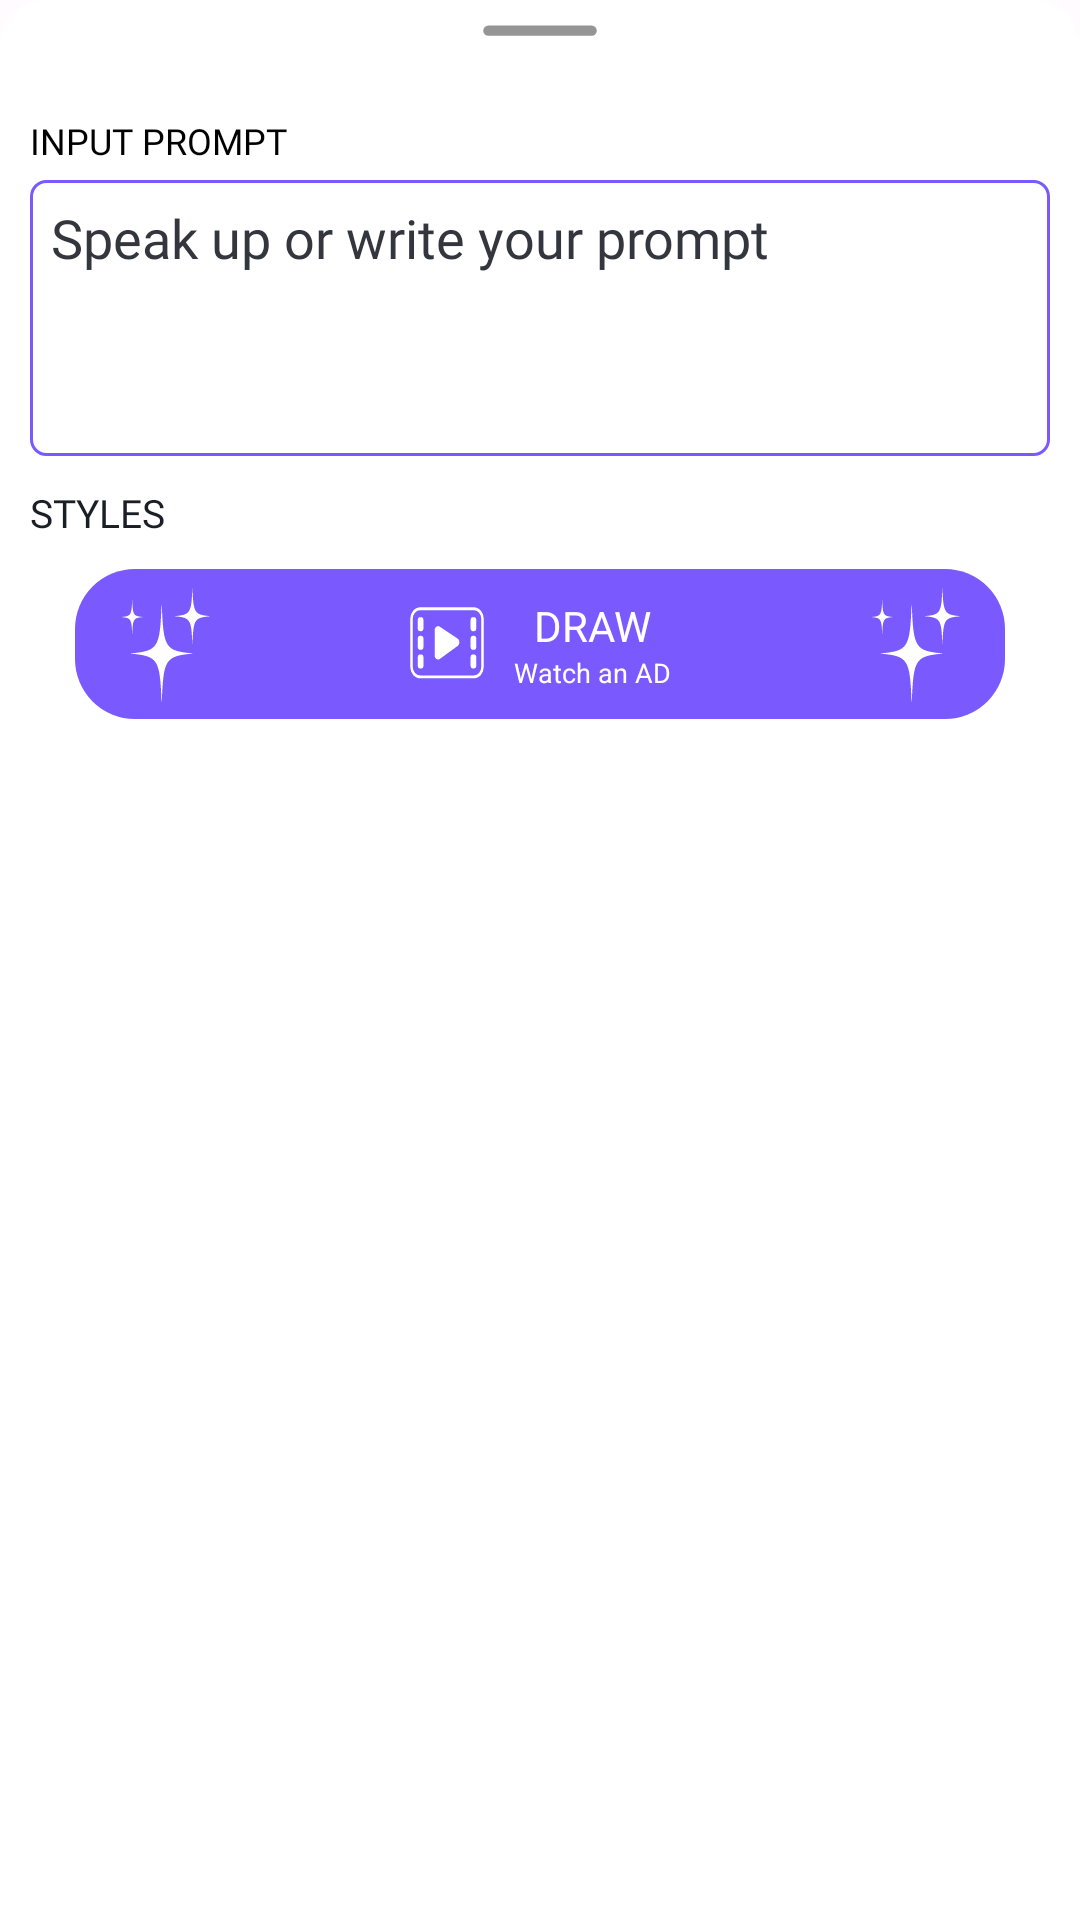

Layout XML and referenced resources for this Android screen:
<!-- AndroidManifest.xml: application theme Theme.SpeakAndDraw -->
<!-- res/layout/generate_more_dialog.xml -->
<?xml version="1.0" encoding="utf-8"?>
<androidx.appcompat.widget.LinearLayoutCompat xmlns:android="http://schemas.android.com/apk/res/android"
    xmlns:app="http://schemas.android.com/apk/res-auto"
    android:layout_width="match_parent"
    android:layout_height="wrap_content"
    android:background="@drawable/bg_advanved_bottom_sheet"
    android:backgroundTint="@color/white"
    android:orientation="vertical"
    android:paddingStart="@dimen/_10sdp"
    android:paddingEnd="@dimen/_10sdp">

    <ImageView
        android:id="@+id/img"
        android:layout_width="@dimen/_40sdp"
        android:layout_height="wrap_content"
        android:layout_gravity="center_horizontal"
        android:layout_marginTop="@dimen/_8sdp"
        android:adjustViewBounds="true"
        android:src="@drawable/ic_top_bottom_sheet"
        app:layout_constraintEnd_toEndOf="parent"
        app:layout_constraintStart_toStartOf="parent"
        app:layout_constraintTop_toTopOf="parent" />

    <TextView
        android:id="@+id/ratioTxt"
        android:layout_width="wrap_content"
        android:layout_height="wrap_content"
        android:layout_gravity="center_horizontal"
        android:layout_marginTop="@dimen/_10sdp"
        android:fontFamily="@font/nunito_bold"
        android:text="@string/style"
        android:textColor="@color/black"
        android:textSize="@dimen/_12ssp"
        android:visibility="invisible"
        app:layout_constraintEnd_toEndOf="@+id/img"
        app:layout_constraintStart_toStartOf="@+id/img"
        app:layout_constraintTop_toBottomOf="@+id/img" />

    <TextView
        android:id="@+id/input"
        android:layout_width="wrap_content"
        android:layout_height="wrap_content"
        android:fontFamily="@font/nunito_bold"
        android:text="@string/input_prompt"
        android:textColor="@color/black"
        android:textSize="@dimen/_12ssp"
        app:layout_constraintStart_toStartOf="parent"
        app:layout_constraintTop_toTopOf="parent" />

    <androidx.constraintlayout.widget.ConstraintLayout
        android:id="@+id/editTextLayor"
        android:layout_width="match_parent"
        android:layout_height="wrap_content"
        android:layout_marginTop="@dimen/_5sdp"
        android:background="@drawable/edit_text_bg"
        android:padding="@dimen/_5sdp"
        app:layout_constraintEnd_toEndOf="parent"
        app:layout_constraintStart_toStartOf="parent"
        app:layout_constraintTop_toBottomOf="@+id/input">

        <EditText
            android:id="@+id/editText"
            android:layout_width="match_parent"
            android:layout_height="@dimen/_80sdp"
            android:layout_margin="@dimen/_2sdp"
            android:background="@color/white"
            android:fontFamily="@font/nunito_regular"
            android:gravity="top"
            android:hint="@string/speak_up_or_write_your_prompt"
            android:textColor="@color/grey"
            android:textColorHint="@color/boxBack"
            app:layout_constraintStart_toStartOf="parent"
            app:layout_constraintTop_toTopOf="parent" />

        <ImageView
            android:id="@+id/line"
            android:layout_width="match_parent"
            android:layout_height="wrap_content"
            android:layout_marginTop="@dimen/_5sdp"
            android:adjustViewBounds="true"
            android:scaleType="fitXY"
            android:src="@drawable/line"
            android:visibility="gone"
            app:layout_constraintStart_toStartOf="parent"
            app:layout_constraintTop_toBottomOf="@+id/editText" />

        <ImageView
            android:id="@+id/mic"
            android:layout_width="wrap_content"
            android:layout_height="wrap_content"
            android:layout_margin="@dimen/_5sdp"
            android:src="@drawable/mic"
            android:visibility="gone"
            app:layout_constraintStart_toStartOf="parent"
            app:layout_constraintTop_toBottomOf="@+id/line" />
    </androidx.constraintlayout.widget.ConstraintLayout>

    <TextView
        android:id="@+id/style_text"
        android:layout_width="wrap_content"
        android:layout_height="wrap_content"
        android:layout_marginTop="@dimen/_10sdp"
        android:fontFamily="@font/nunito_bold"
        android:text="@string/styles"
        android:textColor="@color/light_black"
        android:textSize="@dimen/_13ssp"
        app:layout_constraintStart_toStartOf="@+id/editTextLayor"
        app:layout_constraintTop_toBottomOf="@+id/editTextLayor" />

    <androidx.recyclerview.widget.RecyclerView
        android:id="@+id/reyclerView"
        android:layout_width="match_parent"
        android:layout_height="wrap_content"
        app:layout_constraintBottom_toTopOf="@+id/send"
        app:layout_constraintTop_toBottomOf="@+id/style_text" />

    <androidx.constraintlayout.widget.ConstraintLayout
        android:id="@+id/send"
        android:layout_width="match_parent"
        android:layout_height="@dimen/_50sdp"
        android:layout_marginHorizontal="@dimen/_15sdp"
        android:layout_marginLeft="@dimen/_15sdp"
        android:layout_marginTop="@dimen/_10sdp"
        android:layout_marginRight="@dimen/_15sdp"
        android:layout_marginBottom="@dimen/_90sdp"
        android:background="@drawable/button_bg"
        app:layout_constraintBottom_toBottomOf="parent"
        app:layout_constraintEnd_toEndOf="parent"
        app:layout_constraintStart_toStartOf="parent">

        <ImageView
            android:id="@+id/star_one"
            android:layout_width="@dimen/_40sdp"
            android:layout_height="wrap_content"
            android:layout_marginStart="@dimen/_10sdp"
            android:src="@drawable/stars"
            app:layout_constraintBottom_toBottomOf="parent"
            app:layout_constraintStart_toStartOf="parent"
            app:layout_constraintTop_toTopOf="parent" />

        <ImageView
            android:id="@+id/star_two"
            android:layout_width="@dimen/_40sdp"
            android:layout_height="wrap_content"
            android:layout_marginEnd="@dimen/_10sdp"
            android:src="@drawable/stars"
            app:layout_constraintBottom_toBottomOf="parent"
            app:layout_constraintEnd_toEndOf="parent"
            app:layout_constraintTop_toTopOf="parent" />

        <androidx.appcompat.widget.LinearLayoutCompat
            android:id="@+id/linearLayout"
            android:layout_width="0dp"
            android:layout_height="match_parent"
            android:gravity="center"
            android:orientation="horizontal"
            app:layout_constraintBottom_toBottomOf="parent"
            app:layout_constraintEnd_toStartOf="@+id/star_two"
            app:layout_constraintStart_toEndOf="@+id/star_one">

            <ImageView
                android:layout_width="@dimen/_25sdp"
                android:layout_height="@dimen/_25sdp"
                android:scaleType="fitXY"
                android:src="@drawable/player" />

            <androidx.appcompat.widget.LinearLayoutCompat
                android:layout_width="wrap_content"
                android:layout_height="match_parent"
                android:layout_marginStart="@dimen/_10sdp"
                android:gravity="center"
                android:orientation="vertical">

                <TextView
                    android:layout_width="wrap_content"
                    android:layout_height="wrap_content"
                    android:text="DRAW"
                    android:textColor="@color/white" />

                <TextView
                    android:layout_width="wrap_content"
                    android:layout_height="wrap_content"
                    android:text="Watch an AD"
                    android:textColor="@color/white"
                    android:textSize="@dimen/_9ssp" />
            </androidx.appcompat.widget.LinearLayoutCompat>
        </androidx.appcompat.widget.LinearLayoutCompat>

        <TextView
            android:layout_width="match_parent"
            android:layout_height="@dimen/_30sdp"
            app:layout_constraintEnd_toEndOf="parent"
            app:layout_constraintStart_toStartOf="parent"
            app:layout_constraintTop_toBottomOf="@+id/linearLayout" />
    </androidx.constraintlayout.widget.ConstraintLayout>
</androidx.appcompat.widget.LinearLayoutCompat>
<!-- resources referenced by this layout -->
<resources>
  <color name="black">#FF000000</color>
  <color name="boxBack">#33363d</color>
  <color name="grey">#7b7b7b</color>
  <color name="light_black">#1a1f26</color>
  <color name="white">#FFFFFFFF</color>
  <dimen name="_10sdp">10dp</dimen>
  <dimen name="_12ssp">12sp</dimen>
  <dimen name="_13ssp">13sp</dimen>
  <dimen name="_15sdp">15dp</dimen>
  <dimen name="_25sdp">25dp</dimen>
  <dimen name="_2sdp">2dp</dimen>
  <dimen name="_30sdp">30dp</dimen>
  <dimen name="_40sdp">40dp</dimen>
  <dimen name="_50sdp">50dp</dimen>
  <dimen name="_5sdp">5dp</dimen>
  <dimen name="_80sdp">80dp</dimen>
  <dimen name="_8sdp">8dp</dimen>
  <dimen name="_90sdp">90dp</dimen>
  <dimen name="_9ssp">9sp</dimen>
  <!-- drawable bg_advanved_bottom_sheet (drawable) -->
  <?xml version="1.0" encoding="utf-8"?>
  <shape xmlns:android="http://schemas.android.com/apk/res/android"
      android:shape="rectangle">
      <corners
          android:topLeftRadius="@dimen/_15sdp"
          android:topRightRadius="@dimen/_15sdp" />
  </shape>
  <!-- drawable button_bg (drawable) -->
  <?xml version="1.0" encoding="utf-8"?>
  <ripple xmlns:android="http://schemas.android.com/apk/res/android"
      android:color="@color/whitegrey">
      <item>
          <shape android:shape="rectangle">
              <solid android:color="@color/purple" />
              <corners android:radius="@dimen/_20sdp" />
          </shape>
      </item>
  </ripple>
  <!-- drawable edit_text_bg (drawable) -->
  <?xml version="1.0" encoding="utf-8"?>
  <shape xmlns:android="http://schemas.android.com/apk/res/android"
      android:shape="rectangle">
      <corners android:radius="@dimen/_5sdp" />
      <stroke
          android:width="1dp"
          android:color="@color/purple" />
  </shape>
  <!-- drawable ic_top_bottom_sheet (drawable) -->
  <?xml version="1.0" encoding="utf-8"?>
  <vector xmlns:android="http://schemas.android.com/apk/res/android"
      android:width="44dp"
      android:height="5dp"
      android:viewportWidth="44"
      android:viewportHeight="5">
      <path
          android:fillColor="#00000000"
          android:pathData="M2.087,2.566L41.913,2.566"
          android:strokeWidth="4"
          android:strokeColor="#959595"
          android:strokeLineCap="round" />
  </vector>
  <!-- drawable mic: vector/xml drawable (drawable, 2318 chars, omitted) -->
  <!-- drawable player: vector/xml drawable (drawable, 2523 chars, omitted) -->
  <!-- drawable stars: vector/xml drawable (drawable, 2751 chars, omitted) -->
  <string name="input_prompt">INPUT PROMPT</string>
  <string name="speak_up_or_write_your_prompt">Speak up or write your prompt</string>
  <string name="style">Choose Styles</string>
  <string name="styles">STYLES</string>
  <style name="Theme.SpeakAndDraw" parent="@style/Base.Theme.SpeakAndDraw">
          <item name="android:statusBarColor">@color/white</item>
      </style>
  <color name="whitegrey">#8b8b8b</color>
  <color name="purple">#7a59fe</color>
  <dimen name="_20sdp">20dp</dimen>
  <style name="Base.Theme.SpeakAndDraw" parent="@style/Theme.Material3.DayNight.NoActionBar">
          <item name="bottomSheetDialogTheme">@style/AppBottomSheetDialogTheme</item>
      </style>
  <style name="AppBottomSheetDialogTheme" parent="@style/Theme.Design.Light.BottomSheetDialog">
          <item name="bottomSheetStyle">@style/AppModalStyle</item>
      </style>
  <style name="AppModalStyle" parent="@style/Widget.Design.BottomSheet.Modal">
          <item name="android:background">@drawable/bg_advanved_bottom_sheet</item>
      </style>
</resources>
